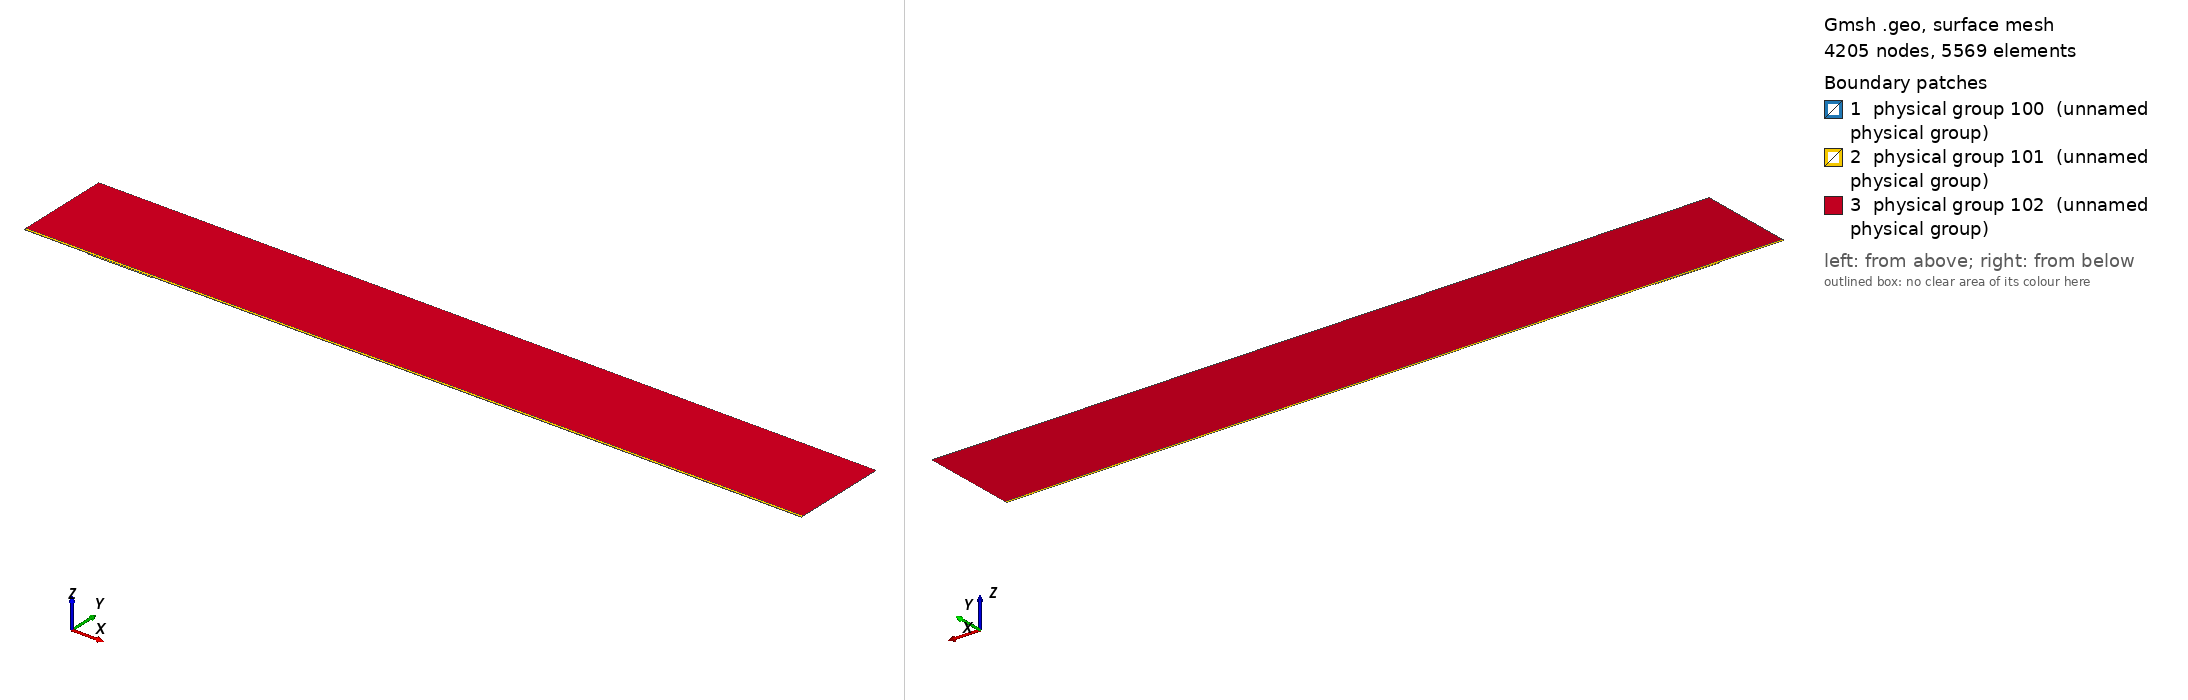

Gmsh geometry script, surface-meshed: 4205 nodes, 5569 surface elements. Boundary patches (legend numbers): 1 physical group 100 (unnamed physical group), 2 physical group 101 (unnamed physical group), 3 physical group 102 (unnamed physical group). Left view from above one corner, right view from below the opposite corner. Legend entries are the model's physical surfaces. The drawing asked Gmsh for element sizes between 1% and 20% of the model's largest extent; the script's own settings can give other sizes.

=== mesh.geo (drawn) ===
// Macro parameters
deltaStar = 1;
D = 1.625 * deltaStar; // depth of the gap 
W = 100 * deltaStar; // width of the gap
r = 16; // length of non-constant quads upstream and downstream of the gap
s = 8; // length of non-constant quads left and right inside the gap
BL = 0.25 * deltaStar; // height of the second layer of quad elements
BL_upper = 3.5 * deltaStar; // height of the third layer of quad elements
x0 = 100 * deltaStar; // x distance from inflow to gap
lengthOutflow = 1000 * deltaStar; // length after the gap
x3 = W + lengthOutflow; // last point of the domain
height = 150 * deltaStar; // height of the triangular region
triagHeightRegion_inflow = height - BL - BL_upper; // height of the triangular region

// Micro parameters
dx = 0.2; // dx of square elements near the leading and trailing edge of the gap (most resolution-demanding points in the domain)
dy = 1.25 * dx; 
size_triag_v_top = 64; // size of the elements in the upper triangular region

// All the value below are between 0 and 1. =1  means the elements are all equal in size. Avoid using values very close to 1, because we dividing by log(p) in the formula.
dy_in_v_right = 1.5; // heighest quad in the upper layer of quads, in the right part of the gap
dy_in_v_left = 1.75; // heighest quad in the upper layer of quads, in the left part of the gap

// fit (check the file scripts/fit_gmsh.py for more details)
p_in_v_left = 1.0335663036230878 - 1.0234149444433507/(W - 0.8098798097181781)^0.5991729377115732; // densitiy concentration of elements inside the gap, vertically, near the left wall.
p_in_v_right = 1.008073572191136 - 1.1471875292840257/(W - 1.2941255994826328)^0.7890392764815325; // densitiy concentration of elements inside the gap, vertically, near the right wall.
p_in_h_bottom = 0.9; // densitiy concentration of elements inside the gap, horizontally. 
p_in_h_top = 0.9; // densitiy concentration of elements inside the gap, horizontally. 

p_out_h = 0.5; // densitiy concentration of elements outside the gap, horizontally.
p_out_h_upper = 0.5; // densitiy concentration of elements outside the gap, horizontally on the upper layer of quads
p_out_v_inflow_dense = 0.8; // densitiy concentration of elements outside the gap, vertically, near the inflow and the gap
p_out_v_inflow_sparse = 0.99; // densitiy concentration of elements outside the gap, vertically, near the inflow and far from the gap
p_out_v_outflow_dense = 0.9; // densitiy concentration of elements outside the gap, vertically, near the outflow and the gap
p_out_v_outflow_sparse = 0.995; // densitiy concentration of elements outside the gap, vertically, near the outflow and far from the gap
p_triag_h_inflow = 0.8; // densitiy concentration of elements in the triangular region of the domain, horizontally.
p_triag_h_outflow = p_triag_h_inflow; // densitiy concentration of elements in the triangular region of the domain, horizontally.

enlarge_triag_inflow = 1.1; // heigher the value, larger the elements in the triangular region near the inflow
enlarge_triag_outflow = 1.1; // heigher the value, larger the elements in the triangular region near the outflow

// Automated parameters 
a_in_v_right = dx / (W / 2);
a_in_v_left = dx / (W / 2);
a_in_h_bottom = dy / (D / 2);
a_in_h_top = dx / (D / 2);
a_out_h = dx / BL;
a_out_v_inflow_dense = dx / r;
a_out_v_outflow_dense = dx / r;

// for the derivation of the formula, see file 20250123_gmshFormula.md in the docs folder
N_in_v_right = Ceil( Log (a_in_v_right / (1 - p_in_v_right + a_in_v_right * p_in_v_right)) / Log(p_in_v_right) );
N_in_v_left = Ceil( Log (a_in_v_left / (1 - p_in_v_left + a_in_v_left * p_in_v_left)) / Log(p_in_v_left) );
N_in_h_bottom = Ceil( Log (a_in_h_bottom / (1 - p_in_h_bottom + a_in_h_bottom * p_in_h_bottom)) / Log(p_in_h_bottom) );
N_in_h_top = Ceil( Log (a_in_h_top / (1 - p_in_h_top + a_in_h_top * p_in_h_top)) / Log(p_in_h_top) );
N_out_h = Ceil( Log (a_out_h / (1 - p_out_h + a_out_h * p_out_h)) / Log(p_out_h) ) + 1; // + 1 is to correct the fact that the distance is too small to properly approximate the dx length
N_out_v_inflow_dense = Ceil( Log (a_out_v_inflow_dense / (1 - p_out_v_inflow_dense + a_out_v_inflow_dense * p_out_v_inflow_dense)) / Log(p_out_v_inflow_dense) );
N_out_v_outflow_dense = Ceil( Log (a_out_v_outflow_dense / (1 - p_out_v_outflow_dense + a_out_v_outflow_dense * p_out_v_outflow_dense)) / Log(p_out_v_outflow_dense) );

p_for_a_out_v_inflow_sparse_computation = p_out_v_inflow_dense;
p_for_a_out_v_outflow_sparse_computation = (p_out_v_outflow_dense + p_out_v_outflow_dense) / 2;
a_out_v_inflow_sparse = r / (x0 - r) * (1 - p_for_a_out_v_inflow_sparse_computation) / (1 - p_for_a_out_v_inflow_sparse_computation^(N_out_v_inflow_dense + 1));
a_out_v_outflow_sparse = r / (lengthOutflow - r) * (1 - p_for_a_out_v_outflow_sparse_computation) / (1 - p_for_a_out_v_outflow_sparse_computation^(N_out_v_outflow_dense + 1));

N_out_v_inflow_sparse = Ceil( Log(a_out_v_inflow_sparse / (1 - p_out_v_inflow_sparse + a_out_v_inflow_sparse * p_out_v_inflow_sparse)) / Log(p_out_v_inflow_sparse) );
N_out_v_outflow_sparse = Ceil( Log(a_out_v_outflow_sparse / (1 - p_out_v_outflow_sparse + a_out_v_outflow_sparse * p_out_v_outflow_sparse)) / Log(p_out_v_outflow_sparse) );


// second layer of quads
a_out_h_upper = (BL) / (BL_upper) * (1 - p_out_h) / (1 - p_out_h^(N_out_h + 1));
N_out_h_upper = Ceil( Log(a_out_h_upper / (1 - p_out_h_upper + a_out_h_upper * p_out_h_upper)) / Log(p_out_h_upper) );

// ---------------------------
// for triangular region
// ---------------------------
a_triag_h_inflow = (BL_upper) / (triagHeightRegion_inflow) * (1 - p_out_h_upper) / (1 - p_out_h_upper^(N_out_h_upper + 1));
a_triag_h_outflow = a_triag_h_inflow;
N_triag_v_top = Ceil( (x3 + x0) / size_triag_v_top ); // we assume p_triag_v = 1, otherwise the formula is different
N_triag_h_inflow = Ceil( Log(a_triag_h_inflow / (1 - p_triag_h_inflow + a_triag_h_inflow * p_triag_h_inflow)) / Log(p_triag_h_inflow) );
N_triag_h_outflow = Ceil( Log(a_triag_h_outflow / (1 - p_triag_h_outflow + a_triag_h_outflow * p_triag_h_outflow)) / Log(p_triag_h_outflow) );
N_triag_h_inflow = Ceil( N_triag_h_inflow / enlarge_triag_inflow );
N_triag_h_outflow = Ceil( N_triag_h_outflow / enlarge_triag_outflow );

Point(1) = {-x0, 0, 0};
Point(2) = {0,0,0};
Point(3) = {0,-D,0};
Point(4) = {W,-D,0};
Point(5) = {W,0,0};
Point(6) = {x3,0,0};
Point(8) = {x3,height,0};
Point(7) = {x3,BL,0};
Point(9) = {-x0,height,0};
Point(10) = {-x0,BL,0};
Point(11) = {0,BL,0};
Point(12) = {W,BL,0};
Point(13) = {W/2,0,0};
Point(14) = {W/2,BL,0};
Point(15) = {0,-D/2,0};
Point(16) = {W/2,-D,0};
Point(17) = {W,-D/2,0};
Point(18) = {-r,0,0};
Point(19) = {-r,BL,0};
Point(20) = {W + r,0,0};
Point(21) = {W + r,BL,0};
Point(22) = {-x0,BL+BL_upper,0};
Point(23) = {-r,BL+BL_upper,0};
Point(24) = {W + r,BL+BL_upper,0};
Point(25) = {x3,BL+BL_upper,0};
Point(26) = {0,BL+BL_upper,0};
Point(27) = {W/2,BL+BL_upper,0};
Point(28) = {W,BL+BL_upper,0};

Line(1) = {1,18};
Line(2) = {2,15};
Line(3) = {3,16};
Line(4) = {4,17};
Line(5) = {5,20};
Line(6) = {6,7};
Line(7) = {7,25};
Line(8) = {8,9};
Line(9) = {9,22};
Line(10) = {10,19};
Line(11) = {10,1};
Line(12) = {11,14};
Line(13) = {12,21};
Line(14) = {2,13};
Line(15) = {15,3};
Line(16) = {16,4};
Line(17) = {17,5};
Line(18) = {13,5};
Line(19) = {14,12};
Line(20) = {18,2};
Line(21) = {20,6};
Line(22) = {21,7};
Line(23) = {19,11};
Line(24) = {22,10};
Line(25) = {25,8};
Line(26) = {25,24};
Line(27) = {22,23};
Line(30) = {23,26};
Line(31) = {26,27};
Line(32) = {27,28};
Line(33) = {28,24};

// outer quads
Curve Loop(1) = {5, 21, 6, -22, -13, -19, -12, -23, -10, 11, 1, 20, 14, 18};
Plane Surface(1) = {1};

// inside gap
Curve Loop(2) = {2, 15, 3, 16, 4, 17, -18, -14};
Plane Surface(2) = {2};

// triangular region
Curve Loop(3) = {-26, 25, 8, 9, 27, 30, 31,32,33};
Plane Surface(3) = {3};

// 3rd layer of quads
Curve Loop(4) = {-24, 27, 30, 31,32,33, -26,-7,-22,-13,-19,-12,-23,-10};

Plane Surface(4) = {4};


// This defines the surfaces that will be meshed with quad elements
Transfinite Surface {1} = {1, 6, 7, 10};
Transfinite Surface {2} = {3, 4, 5, 2}; // number '2' must match the number '2' of plane surface
Transfinite Surface {4} = {7, 25, 22, 10};

Transfinite Curve {18, 16, 19,32} = N_in_v_right Using Progression p_in_v_right;
Transfinite Curve {-14, -3, -12, -31} = N_in_v_left Using Progression p_in_v_left;

Transfinite Curve {15, -4} = N_in_h_bottom Using Progression p_in_h_bottom;
Transfinite Curve {-2, 17} = N_in_h_top Using Progression p_in_h_top;


Transfinite Curve {11, -6} = N_out_h Using Progression p_out_h;
Transfinite Curve {24, 28, 29, -7} = N_out_h_upper Using Progression p_out_h_upper;
Transfinite Curve {10, 1, 27} = N_out_v_inflow_sparse Using Progression p_out_v_inflow_sparse;
Transfinite Curve {20, 23, 30} = N_out_v_inflow_dense Using Progression p_out_v_inflow_dense;
Transfinite Curve {-21, -22, 26} = N_out_v_outflow_sparse Using Progression p_out_v_outflow_sparse;
Transfinite Curve {-5, -13,-33} = N_out_v_outflow_dense Using Progression p_out_v_outflow_dense;

Recombine Surface {1, 2, 4};

// for triangluar region
Transfinite Curve {8} = N_triag_v_top Using Progression 1;
Transfinite Curve {-25} = N_triag_h_outflow Using Progression p_triag_h_outflow;
Transfinite Curve {9} = N_triag_h_inflow Using Progression p_triag_h_inflow;


// defining boundary
Physical Curve(1) = {9,24,11}; // inlet
Physical Curve(2) = {7,25,6}; // outlet
Physical Curve(3) = {8}; // top
Physical Curve(4) = {1, 20, 2, 15, 3, 16, 4, 17, 5, 21}; // wall


Physical Surface(100) = {1};
Physical Surface(101) = {2, 4};
Physical Surface(102) = {3};
